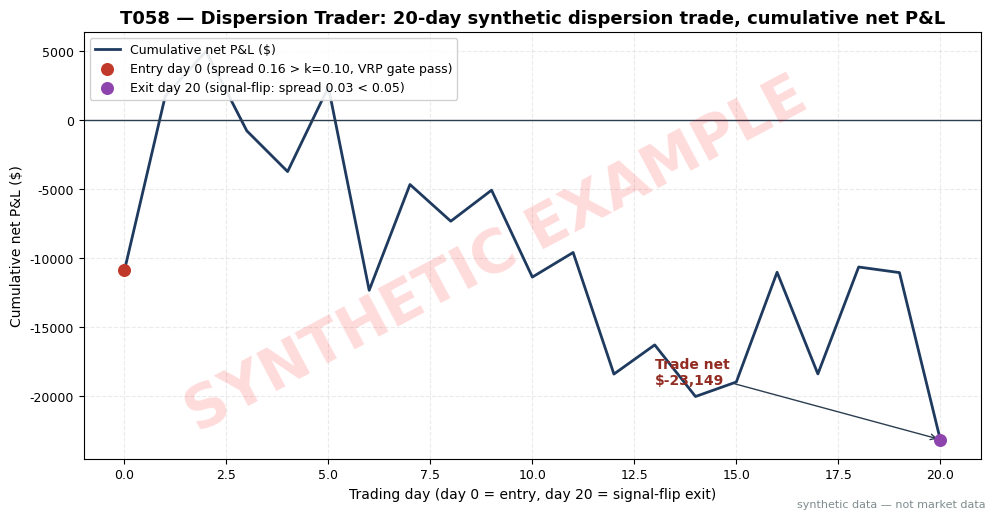

Python code for this plot: (Note: this script raises an exception after producing the figure.)
import matplotlib
matplotlib.use("Agg")  # headless render on the Mac/VM
import matplotlib.pyplot as plt
import numpy as np

# ---- HOUSE STYLE (do not restyle) ----
plt.rcParams.update({
    "figure.figsize": (10, 5.2),
    "figure.dpi": 150,
    "savefig.dpi": 150,
    "font.family": "DejaVu Sans",
    "font.size": 10,
    "axes.titlesize": 13,
    "axes.titleweight": "bold",
    "axes.labelsize": 10,
    "axes.grid": True,
    "grid.alpha": 0.25,
    "grid.linestyle": "--",
    "xtick.labelsize": 9,
    "ytick.labelsize": 9,
    "legend.fontsize": 9,
    "legend.framealpha": 0.9,
})
PALETTE = {
    "price":   "#1f3a5f",  # dark navy — primary price/equity line
    "signal":  "#c0392b",  # red — signal / entries
    "signal2": "#8e44ad",  # purple — secondary signal
    "volume":  "#7f8c8d",  # grey — volume bars
    "band":    "#aed6f1",  # light blue — bands / fill
    "profit":  "#1e8449",  # green — profits / long
    "loss":    "#922b21",  # dark red — losses / short
    "zero":    "#2c3e50",  # baseline
}

# ---- T058 worked-example numbers (seed 158, synthetic) ----
rng = np.random.default_rng(158)
days = np.arange(0, 21)  # day 0 = entry, day 20 = exit

# Daily GROSS P&L of the long-single-stock / short-index dispersion book ($)
# (gamma capture from idiosyncratic moves minus index theta, delta-hedged daily)
gross_daily = np.round(rng.normal(1500, 5000, 20)).astype(int)
# Daily delta-hedge slippage ($)
hedge_slip = np.round(rng.uniform(60, 180, 20)).astype(int)

ENTRY_COST = 10890.0  # spread cross (500*$0.15 + 100*$0.30)*100 contracts = $10,500 + commissions 600*$0.65 = $390
EXIT_COST = 10890.0   # symmetric unwind

net_daily = gross_daily - hedge_slip
cum_net = np.zeros(21)
cum_net[0] = -ENTRY_COST
for d in range(1, 21):
    cum_net[d] = cum_net[d - 1] + net_daily[d - 1]
cum_net[20] -= EXIT_COST
trade_net = cum_net[20]

print("T058 synthetic trade (seed 158)")
print(f"entry cost ${ENTRY_COST:.2f}, exit cost ${EXIT_COST:.2f}")
for d in range(1, 21):
    print(f"day {d:2d}: gross {gross_daily[d-1]:7d}  hedge-slip {hedge_slip[d-1]:4d}  net {net_daily[d-1]:7d}  cum {cum_net[d]:9.0f}")
print(f"TRADE NET: ${trade_net:,.2f}")

fig, ax = plt.subplots()
ax.plot(days, cum_net, color=PALETTE["price"], lw=2, label="Cumulative net P&L ($)")
ax.axhline(0, color=PALETTE["zero"], lw=1)
ax.scatter([0], [cum_net[0]], color=PALETTE["signal"], s=70, zorder=5,
           label="Entry day 0 (spread 0.16 > k=0.10, VRP gate pass)")
ax.scatter([20], [cum_net[20]], color=PALETTE["signal2"], s=70, zorder=5,
           label="Exit day 20 (signal-flip: spread 0.03 < 0.05)")
ax.annotate(f"Trade net\n${trade_net:,.0f}", xy=(20, cum_net[20]),
            xytext=(13, cum_net[20] + 4000),
            arrowprops=dict(arrowstyle="->", color=PALETTE["zero"]),
            fontsize=10, weight="bold", color=PALETTE["profit"] if trade_net > 0 else PALETTE["loss"])
ax.set_title("T058 — Dispersion Trader: 20-day synthetic dispersion trade, cumulative net P&L")
ax.set_xlabel("Trading day (day 0 = entry, day 20 = signal-flip exit)")
ax.set_ylabel("Cumulative net P&L ($)")
ax.legend(loc="upper left")

# ---- SYNTHETIC WATERMARK (mandatory) ----
fig = plt.gcf()
fig.text(0.5, 0.5, "SYNTHETIC EXAMPLE", fontsize=42, color="red", alpha=0.14,
         ha="center", va="center", rotation=28, weight="bold", zorder=10)
fig.text(0.99, 0.01, "synthetic data — not market data", fontsize=8, color="#7f8c8d",
         ha="right", va="bottom")
plt.tight_layout()
plt.savefig("images/T058_example.png", bbox_inches="tight")
plt.close()
print("saved images/T058_example.png")
